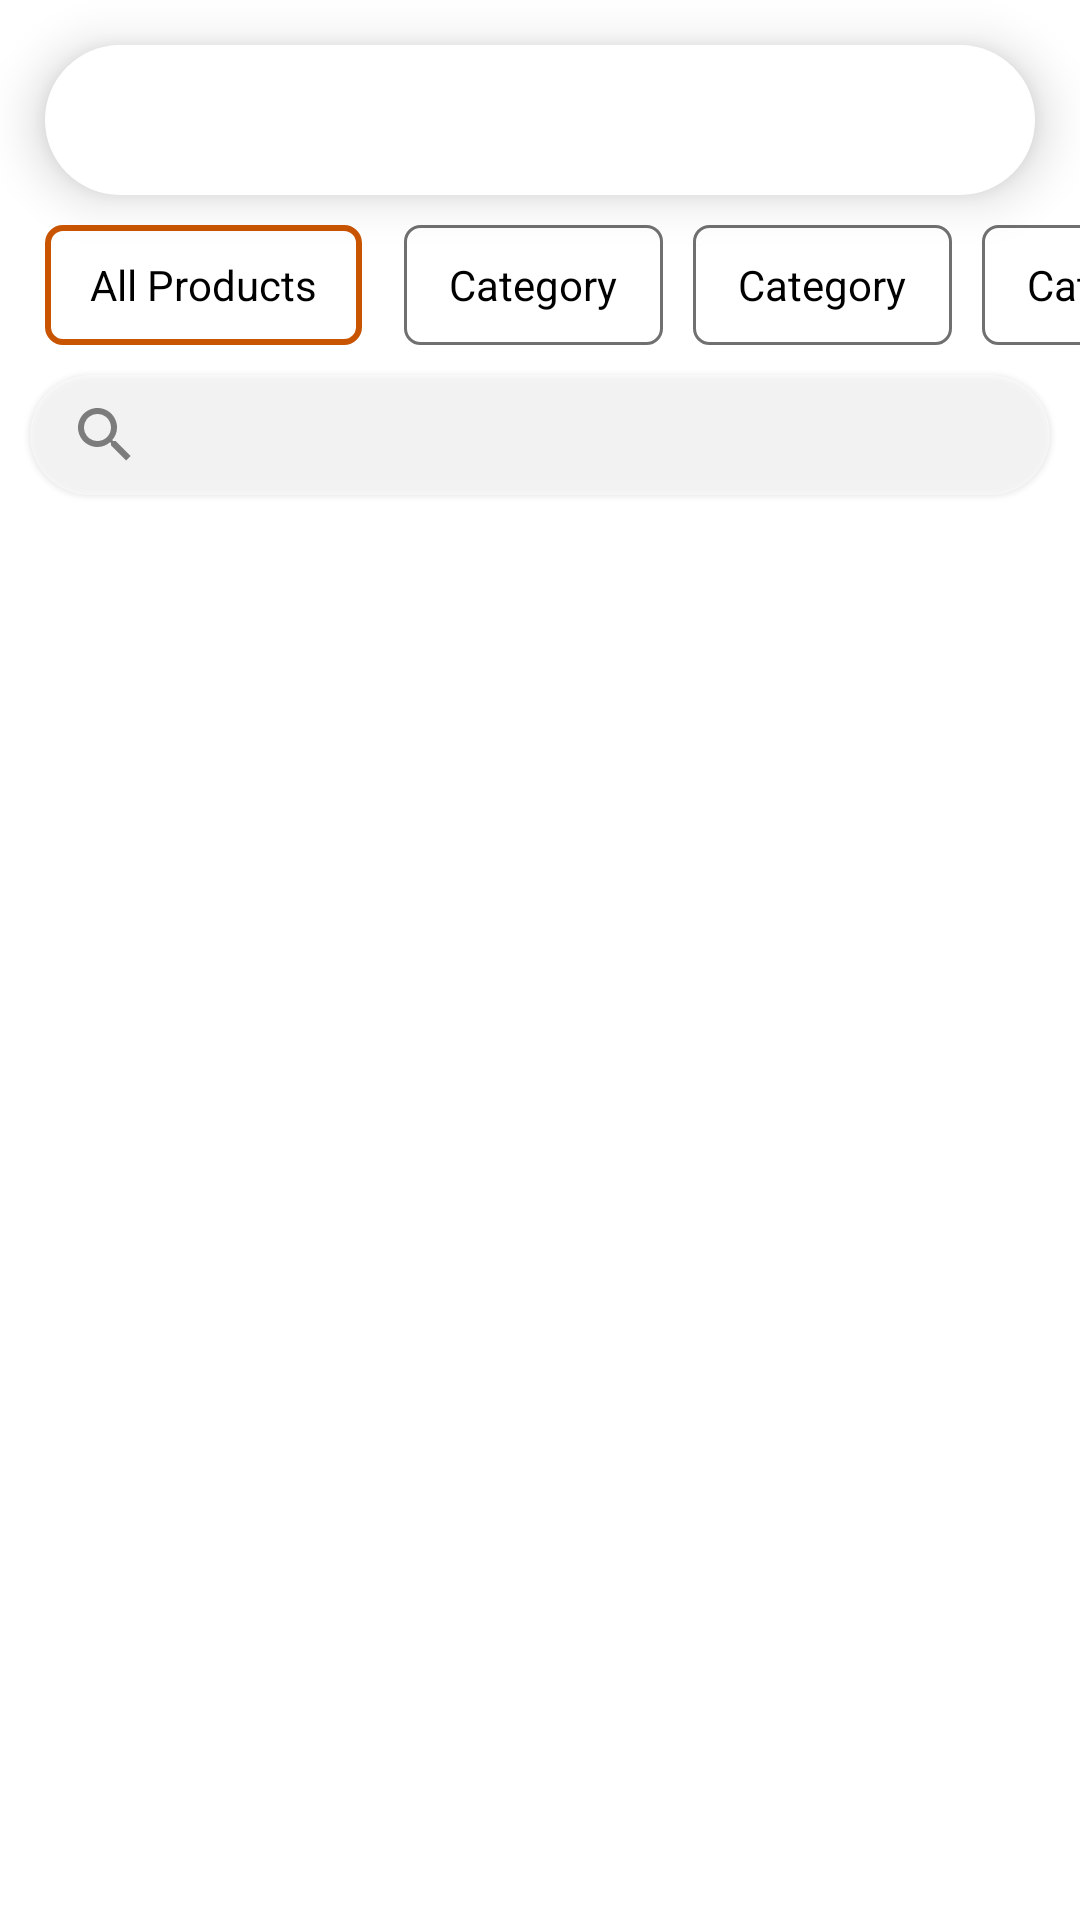

Here is an Android app screen rendered from its layout file. Give the layout XML and the strings, colors and styles it references.
<!-- AndroidManifest.xml: application theme Theme.TabbFrag -->
<!-- res/layout/activity_main.xml -->
<?xml version="1.0" encoding="utf-8"?>
<LinearLayout xmlns:android="http://schemas.android.com/apk/res/android"
    xmlns:app="http://schemas.android.com/apk/res-auto"
    xmlns:tools="http://schemas.android.com/tools"
    android:layout_width="match_parent"
    android:layout_height="match_parent"
    android:orientation="vertical"
    android:backgroundTint="@color/grey_50"
    android:background="@drawable/bggradient"
    tools:context=".MainActivity">


    <com.google.android.material.tabs.TabLayout
        android:id="@+id/tabLayout"
        android:layout_width="match_parent"
        android:layout_height="50dp"
        android:layout_marginHorizontal="15dp"
        android:layout_marginTop="15dp"
        android:layout_marginBottom="5dp"
        android:background="@drawable/tab_shape"
        android:elevation="10dp"
        app:tabGravity="fill"
        app:tabIndicator="@drawable/tab_indicator"
        app:tabIndicatorAnimationMode="elastic"
        app:tabIndicatorColor="@color/black"
        app:tabIndicatorGravity="stretch"
        app:tabMode="fixed"
        app:tabSelectedTextColor="@color/orange"
        app:tabTextColor="@color/grey" />

    <HorizontalScrollView
        android:id="@+id/filter_view"
        android:layout_width="match_parent"
        android:layout_height="50dp"
        android:scrollbarStyle="outsideOverlay"
        android:scrollbarThumbHorizontal="@drawable/custom_scrollbar"

        >

        <LinearLayout
            android:layout_width="wrap_content"
            android:layout_height="match_parent"
            android:orientation="horizontal"
            android:layout_marginHorizontal="10dp"
            android:paddingEnd="20dp">

            <CheckBox
                android:layout_width="wrap_content"
                android:layout_height="40dp"
                android:layout_margin="5dp"
                android:background="@drawable/prod_check"
                android:button="@null"
                android:checked="true"
                android:paddingHorizontal="15dp"
                android:text="All Products"
                android:textColor="@color/black"
                android:textSize="14sp" />

            <ListView
                android:layout_width="match_parent"
                android:layout_height="match_parent"
                android:id="@+id/product_filters"/>


            <CheckBox
                android:layout_width="wrap_content"
                android:layout_height="40dp"
                android:layout_margin="5dp"
                android:background="@drawable/prod_check"
                android:button="@null"
                android:checked="false"
                android:paddingHorizontal="15dp"
                android:text="Category"
                android:textColor="@color/black"
                android:textSize="14sp" />

            <CheckBox
                android:layout_width="wrap_content"
                android:layout_height="40dp"
                android:layout_margin="5dp"
                android:background="@drawable/prod_check"
                android:button="@null"
                android:checked="false"
                android:paddingHorizontal="15dp"
                android:text="Category"
                android:textColor="@color/black"
                android:textSize="14sp" />
            <CheckBox
                android:layout_width="wrap_content"
                android:layout_height="40dp"
                android:layout_margin="5dp"
                android:background="@drawable/prod_check"
                android:button="@null"
                android:checked="false"
                android:paddingHorizontal="15dp"
                android:text="Category"
                android:textColor="@color/black"
                android:textSize="14sp" />
            <CheckBox
                android:layout_width="wrap_content"
                android:layout_height="40dp"
                android:layout_margin="5dp"
                android:background="@drawable/prod_check"
                android:button="@null"
                android:checked="false"
                android:paddingHorizontal="15dp"
                android:text="Category"
                android:textColor="@color/black"
                android:textSize="14sp" />
            <CheckBox
                android:layout_width="wrap_content"
                android:layout_height="40dp"
                android:layout_marginVertical="5dp"
                android:layout_marginStart="5dp"
                android:layout_marginEnd="10dp"
                android:background="@drawable/prod_check"
                android:button="@null"
                android:checked="false"
                android:paddingHorizontal="15dp"
                android:text="Category"
                android:textColor="@color/black"
                android:textSize="14sp" />

        </LinearLayout>

    </HorizontalScrollView>

    <SearchView
        android:layout_width="match_parent"
        android:layout_height="40dp"
        android:layout_marginHorizontal="10dp"
        android:layout_marginTop="5dp"
        android:queryHint="Search for a Product"
        android:alpha="0.8"
        android:background="@drawable/searchbar_style"
        android:elevation="1dp"
        android:textAlignment="center"
        />

    <view class="android.widget.LinearLayout"
        android:layout_height="10dp"
        android:layout_width="match_parent"
        android:alpha="0.15"
        android:layout_gravity="top"
        />

    <androidx.viewpager2.widget.ViewPager2
        android:id="@+id/viewPager"
        android:layout_width="match_parent"
        android:layout_height="match_parent"
        android:layout_gravity="center_vertical"/>


</LinearLayout>
<!-- resources referenced by this layout -->
<resources>
  <color name="black">#FF000000</color>
  <color name="grey">#777777</color>
  <color name="grey_50">#FAFAFA</color>
  <color name="orange">#FFA500</color>
  <!-- drawable bggradient (drawable) -->
  <?xml version="1.0" encoding="utf-8"?>
  <shape xmlns:android="http://schemas.android.com/apk/res/android"
      android:shape="rectangle"
      android:dither="true">
      <corners android:radius="5dp"/>
      <gradient
          android:type="radial"
          android:angle="90"
          android:endColor="#00FAFAFA"
          android:startColor="#44FAFAFA"/>
  
  </shape>
  <!-- drawable custom_scrollbar (drawable) -->
  <?xml version="1.0" encoding="utf-8"?>
  <layer-list xmlns:android="http://schemas.android.com/apk/res/android" >
  
      <item>
          <shape
              android:padding="10dp"
              android:shape="rectangle"
              android:tint="#00000000"
              >
              <size
                  android:height="0.6dp"
                  android:width="2dp" />
              <corners
                  android:radius="10dp"/>
          </shape>
      </item>
  
  </layer-list>
  <!-- drawable prod_check (drawable) -->
  <?xml version="1.0" encoding="utf-8"?>
  <selector xmlns:android="http://schemas.android.com/apk/res/android">
      <item android:drawable="@drawable/outline_check_prod_sel" android:state_checked="true" />
      <item android:drawable="@drawable/outline_check_prod" android:state_checked="false" />
  </selector>
  <!-- drawable searchbar_style (drawable) -->
  <?xml version="1.0" encoding="UTF-8"?>
  <shape xmlns:android="http://schemas.android.com/apk/res/android">
  
      <solid android:color="#B3FFFFFF"/>
  
      <padding
          android:bottom="1dp"
          android:left="1dp"
          android:right="1dp"
          android:top="1dp" />
  
      <corners android:radius="20dp" />
  </shape>
  <!-- drawable tab_indicator (drawable) -->
  <?xml version="1.0" encoding="utf-8"?>
  <shape xmlns:android="http://schemas.android.com/apk/res/android"
      android:shape="rectangle">
  
      <solid android:color="@color/black"/>
      <corners
          android:bottomLeftRadius="30dp"
          android:bottomRightRadius="30dp"
          android:topLeftRadius="30dp"
          android:topRightRadius="30dp"/>
  </shape>
  <!-- drawable tab_shape (drawable) -->
  <?xml version="1.0" encoding="utf-8"?>
  <shape xmlns:android="http://schemas.android.com/apk/res/android"
      android:shape="rectangle">
      <solid android:color="@color/white"/>
  <corners
      android:topLeftRadius="30dp"
      android:topRightRadius="30dp"
      android:bottomRightRadius="30dp"
      android:bottomLeftRadius="30dp"/>
  </shape>
  <!-- drawable outline_check_prod_sel (drawable) -->
  <?xml version="1.0" encoding="UTF-8"?>
  <shape xmlns:android="http://schemas.android.com/apk/res/android">
  
      <solid android:color="#FFFFFF"/>
  
      <stroke
          android:width="2dp"
          android:color="#C95400" />
  
      <padding
          android:bottom="1dp"
          android:left="1dp"
          android:right="1dp"
          android:top="1dp" />
  
      <corners android:radius="5dp" />
  </shape>
  <!-- drawable outline_check_prod (drawable) -->
  <?xml version="1.0" encoding="UTF-8"?>
  <shape xmlns:android="http://schemas.android.com/apk/res/android">
  
      <solid android:color="#BFFFFFFF"/>
  
      <stroke
          android:width="1dp"
          android:color="#E3605F5F" />
  
      <padding
          android:bottom="1dp"
          android:left="1dp"
          android:right="1dp"
          android:top="1dp" />
  
      <corners android:radius="5dp" />
  
  </shape>
  <color name="white">#FFFFFFFF</color>
  <color name="purple_500">#FF6200EE</color>
  <color name="purple_700">#FF3700B3</color>
  <color name="teal_200">#FF03DAC5</color>
  <color name="teal_700">#FF018786</color>
</resources>
